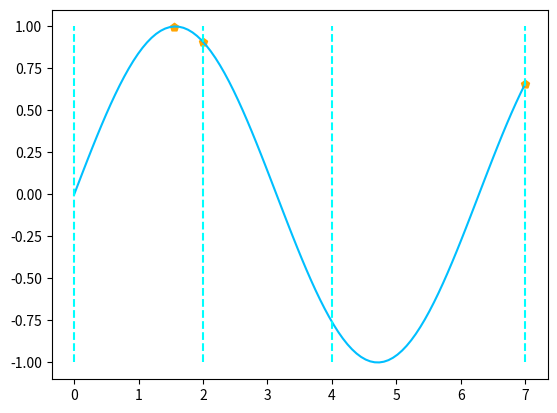

Recreate this plot in Python.
from typing import Sequence, Optional

import numpy as np
from tqdm import trange

DTYPE = np.float32
INF = np.finfo(DTYPE).max
EPS = np.finfo(DTYPE).eps


class ParticleSwarmOpt:
    ''' 粒子群优化器
        particle_size: 粒子群规模
        coord_range: 每个坐标的取值范围
        integer: 坐标是否整数
        well_percent: 优粒子百分比
        learn_rate: 学习率
        best_unit: 已知最优个体'''

    def __init__(self, particle_size: int,
                 coord_range: Sequence[Sequence],
                 integer: bool = False,
                 well_percent: float = 0.15,
                 learn_rate: float = 1.,
                 best_unit: Optional[Sequence] = None):
        # 记录系统参数
        self._particle_size = particle_size
        self._coord_range = np.array(coord_range, dtype=DTYPE)
        self._coord_scale = self._coord_range[:, 1] - self._coord_range[:, 0]
        self._integer = integer
        self._well_size = max([2, round(particle_size * well_percent)])
        self._learn_rate = learn_rate
        # 记录最优个体
        if best_unit:
            self.best_unit = np.array(best_unit, DTYPE)
            self.best_fitness = self.fitness(self.best_unit[None])
        else:
            self.best_unit = None
            self.best_fitness = - np.inf
        # 记录不产生最优个体的次数
        self._angry = 0

    def new_unit(self, num: int) -> np.ndarray:
        ''' 产生指定规模的群体'''
        x = np.random.random([num, len(self._coord_range)])
        return x * self._coord_scale + self._coord_range[:, 0]

    def fitness(self, particle: np.ndarray) -> np.ndarray:
        ''' 适应度函数 (max -> best)'''
        raise NotImplementedError

    def fit(self, epochs: int,
            patience: int = -1,
            inertia_weight: float = 0.5,
            random_epochs_percent: float = 0.2,
            prefix='PSO_fit') -> float:
        ''' epochs: 训练轮次
            patience: 允许搜索无进展的次数
            inertia_weight: 惯性权值
            random_epochs_percent: 随机搜索轮次百分比'''
        # 生成粒子群
        self.particle = self.new_unit(self._particle_size)
        if isinstance(self.best_unit, np.ndarray): self.particle[0] = self.best_unit
        self.inertia = np.zeros_like(self.particle)
        # 随机搜索轮次数
        random_epochs = int(random_epochs_percent * epochs)
        pbar = trange(epochs)
        for epoch in pbar:
            # 取整操作
            self.particle = np.round(self.particle, 0) if self._integer else self.particle
            # 越界处理
            for coord_idx, (amin, amax) in enumerate(self._coord_range):
                self.particle[:, coord_idx] = np.clip(self.particle[:, coord_idx],
                                                      a_min=amin, a_max=amax)
            # 粒子互相影响下产生的移动量
            move_pace = self._move_pace()
            # 收敛检测
            if self._angry == patience: break
            # 根据轮次生成随机移动量
            if epoch < random_epochs:
                # 随机比例: [-1, 1]
                move_pace *= 2 * np.random.random(self.particle.shape) - 1
            self.particle += (move_pace + inertia_weight * self.inertia) * self._learn_rate
            self.inertia = move_pace
            # 重叠检测
            _, unique = np.unique(self.particle, return_index=True, axis=0)
            self._particle_filter(unique)
            # 群体补全
            need = self._particle_size - len(self.particle)
            if need:
                self.particle = np.concatenate([self.particle, self.new_unit(need)], axis=0)
                self.inertia = np.concatenate([self.inertia, np.zeros([need, len(self._coord_range)])])
            # 展示进度
            pbar.set_description((f'%-10s' + '%-10.4g') % (prefix, self.best_fitness))
        pbar.close()
        return self.best_unit

    def _particle_filter(self, cond: np.ndarray) -> None:
        ''' 粒子筛选'''
        self.particle = self.particle[cond]
        self.inertia = self.inertia[cond]

    def _fitness_factor(self) -> np.ndarray:
        ''' 适应度因子'''
        fitness = np.array(self.fitness(self.particle), dtype=DTYPE)
        fitness[~ np.isfinite(fitness)] = - INF
        # 局部最优的个体
        cur_best_index = fitness.argmax()
        cur_best_fitness = fitness[cur_best_index]
        # 更新全局最优的个体
        if cur_best_fitness > self.best_fitness:
            self._angry = 0
            self.best_fitness = cur_best_fitness
            self.best_unit = self.particle[cur_best_index].copy()
        else:
            self._angry += 1
        # 只保留优粒子的适应度
        well_bound = np.sort(fitness)[-self._well_size]
        fitness = np.maximum(np.append(fitness, self.best_fitness) - well_bound, 0)
        fitness /= fitness.max() + EPS
        # 削弱最优适应度的影响力
        fitness[-1] = 1.1 - fitness[:-1].max()
        return fitness

    def _move_pace(self) -> np.ndarray:
        ''' 根据 距离、适应度 产生的移动量'''
        # 适应度因子
        fitness_factor = self._fitness_factor()
        # 粒子间的距离
        refer = np.append(self.particle, self.best_unit[None], axis=0)
        direct = refer[None] - self.particle[:, None]
        dist = ((direct / self._coord_scale) ** 2).sum(axis=-1)
        # 归一化: 距离因子
        dist_max = dist.max(axis=1, keepdims=True)
        dist_factor = (dist_max - dist) / dist_max
        # 粒子间的影响力
        influence = fitness_factor * dist_factor
        move_pace = (direct * influence[..., None]).sum(axis=1)
        return move_pace


if __name__ == '__main__':
    import matplotlib.pyplot as plt

    # 定义 3 个自变量的范围
    COORD_RANGE = [0, 2], [2, 4], [4, 7]

    # 绘制正弦函数
    t = np.linspace(0, 7, 100)
    plt.plot(t, np.sin(t), color='deepskyblue')
    # 绘制自变量边界
    for bound in set(sum(COORD_RANGE, [])):
        plt.plot([bound] * 2, [-1, 1], color='aqua', linestyle='--')


    class My_PSO(ParticleSwarmOpt):

        def fitness(self, particle):
            return np.sin(particle).sum(axis=-1) - 1000


    # 重写粒子群优化器, 并初始化
    pso = My_PSO(100, coord_range=COORD_RANGE, integer=False)
    best = pso.fit(2)
    print(best)
    # 绘制最优解
    plt.scatter(best, np.sin(best), marker='p', c='orange')
    plt.show()
